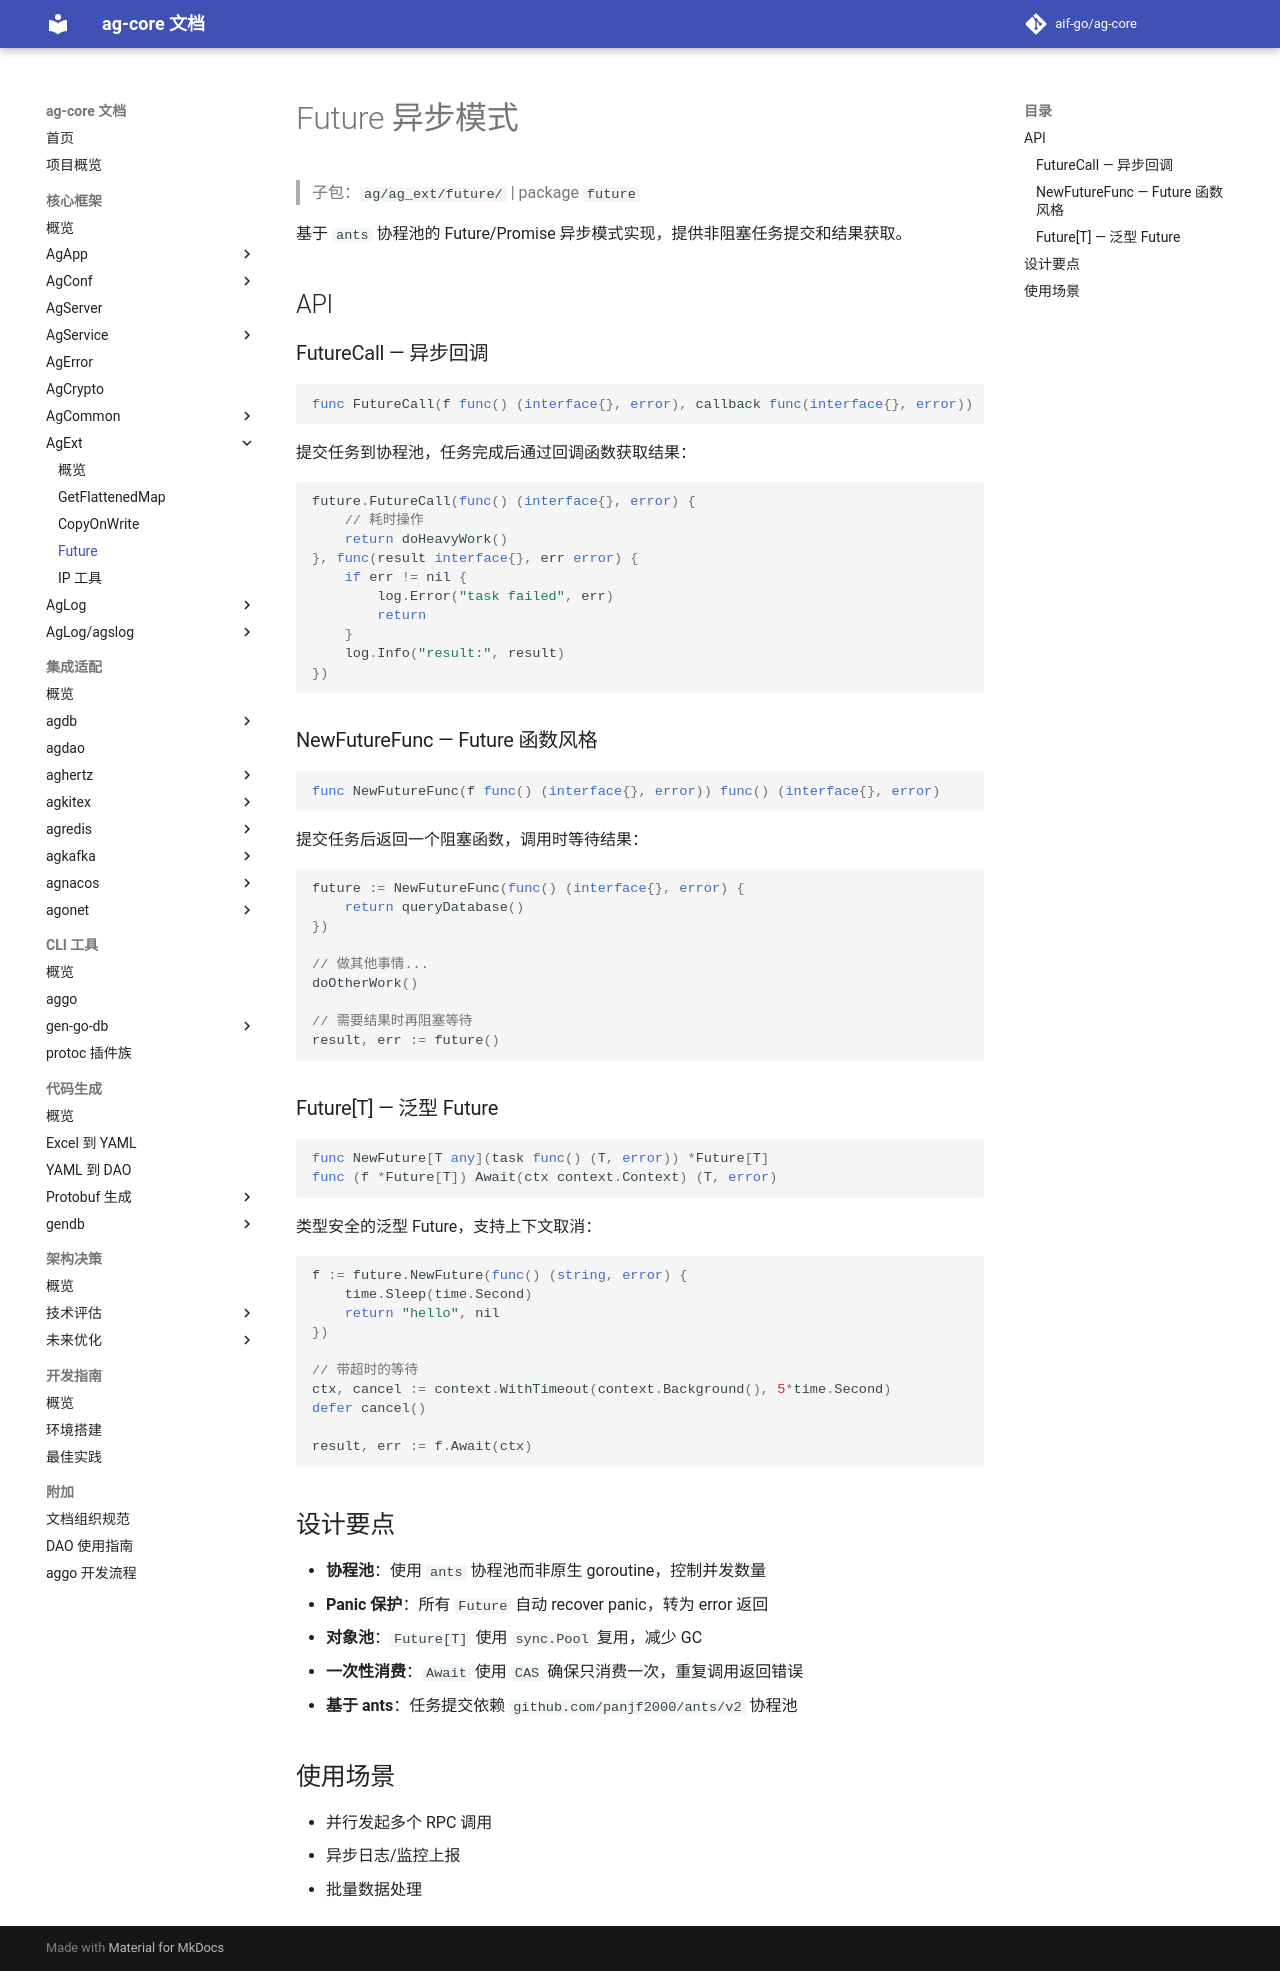

repository: aif-go/ag-core-docs · page: 核心框架/ag-ext/03-Future/index.html · generator: mkdocs

---
tags:
  - ag-core
  - ag-ext
  - future
  - async
---

# Future 异步模式

> 子包：`ag/ag_ext/future/` | package `future`

基于 `ants` 协程池的 Future/Promise 异步模式实现，提供非阻塞任务提交和结果获取。

## API

### FutureCall — 异步回调

```go
func FutureCall(f func() (interface{}, error), callback func(interface{}, error))
```

提交任务到协程池，任务完成后通过回调函数获取结果：

```go
future.FutureCall(func() (interface{}, error) {
    // 耗时操作
    return doHeavyWork()
}, func(result interface{}, err error) {
    if err != nil {
        log.Error("task failed", err)
        return
    }
    log.Info("result:", result)
})
```

### NewFutureFunc — Future 函数风格

```go
func NewFutureFunc(f func() (interface{}, error)) func() (interface{}, error)
```

提交任务后返回一个阻塞函数，调用时等待结果：

```go
future := NewFutureFunc(func() (interface{}, error) {
    return queryDatabase()
})

// 做其他事情...
doOtherWork()

// 需要结果时再阻塞等待
result, err := future()
```

### Future[T] — 泛型 Future

```go
func NewFuture[T any](task func() (T, error)) *Future[T]
func (f *Future[T]) Await(ctx context.Context) (T, error)
```

类型安全的泛型 Future，支持上下文取消：

```go
f := future.NewFuture(func() (string, error) {
    time.Sleep(time.Second)
    return "hello", nil
})

// 带超时的等待
ctx, cancel := context.WithTimeout(context.Background(), 5*time.Second)
defer cancel()

result, err := f.Await(ctx)
```

## 设计要点

- **协程池**：使用 `ants` 协程池而非原生 goroutine，控制并发数量
- **Panic 保护**：所有 `Future` 自动 recover panic，转为 error 返回
- **对象池**：`Future[T]` 使用 `sync.Pool` 复用，减少 GC
- **一次性消费**：`Await` 使用 `CAS` 确保只消费一次，重复调用返回错误
- **基于 ants**：任务提交依赖 `github.com/panjf2000/ants/v2` 协程池

## 使用场景

- 并行发起多个 RPC 调用
- 异步日志/监控上报
- 批量数据处理
